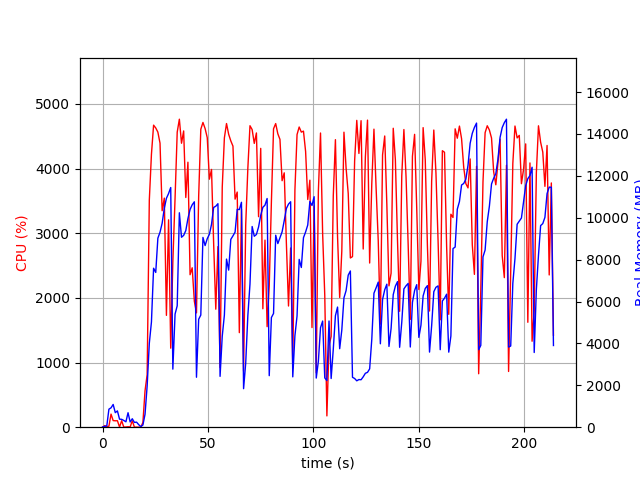

The table this chart was drawn from, first rows:
elapsed_time, nproc, cpu, mem_real, mem_virtual
3.647804260253906e-05, 1, 0.0, 10.67, 3192
1.006, 2, 24.8, 39.04, 158.9
2.015, 2, 7.0, 60.54, 171.9
3.022, 5, 15.9, 860.4, 3118
4.03, 4, 202.4, 924.9, 2965
5.038, 5, 102.2, 1085, 3378
6.046, 3, 99.3, 694.8, 2361
7.054, 3, 100.2, 778.3, 2473
8.062, 4, 3.0, 383.3, 2190
9.07, 3, 100.1, 376.5, 1935
10.08, 3, 1.0, 321.7, 1893
11.09, 3, 3.0, 257.7, 1811
12.1, 5, 6.9, 691.4, 2785
13.1, 3, 4.0, 248.9, 1845
14.11, 3, 99.2, 404.2, 2019
15.12, 3, 0.0, 226.8, 1819
16.13, 3, 1.0, 242.6, 1844
17.14, 3, 0.0, 123.8, 1686
18.14, 2, 0.0, 28.51, 75.75
19.15, 1, 72.6, 104.8, 724.2
20.16, 1, 563.4, 616.6, 6131
21.16, 1, 813.8, 1975, 9189
22.19, 1, 3511, 4007, 11029
23.2, 1, 4221, 5024, 11085
24.22, 1, 4671, 7589, 16692
25.24, 1, 4628, 7388, 20238
26.25, 1, 4563, 9024, 20238
27.27, 1, 4393, 9307, 20238
28.27, 1, 3348, 9733, 20302
29.3, 1, 3543, 10453, 20382
30.31, 1, 1730, 10929, 20382
31.33, 1, 3207, 11155, 20382
32.35, 1, 1222, 11441, 20478
33.36, 1, 2563, 2772, 20478
34.41, 1, 3542, 5401, 20478
35.42, 1, 4563, 5795, 20492
36.44, 1, 4763, 10236, 20977
37.46, 1, 4391, 9067, 20977
38.48, 1, 4581, 9158, 20977
39.5, 1, 3552, 9387, 20977
40.51, 1, 4098, 9958, 20977
41.53, 1, 2358, 10394, 20977
42.54, 1, 2465, 10616, 20977
43.56, 1, 1947, 10760, 20977
44.56, 1, 1768, 2385, 20977
45.61, 1, 3570, 5153, 20977
46.62, 1, 4607, 5353, 20977
47.64, 1, 4713, 9060, 21271
48.66, 1, 4618, 8671, 21321
49.68, 1, 4477, 8999, 21321
50.7, 1, 3835, 9211, 21321
51.71, 1, 3986, 9685, 21321
52.71, 1, 2839, 10490, 21321
53.73, 1, 1825, 10550, 21321
54.75, 1, 2793, 10669, 21321
55.76, 1, 922.8, 2427, 21321
56.79, 1, 3712, 4345, 21321
57.81, 1, 4474, 5352, 21321
58.82, 1, 4696, 8025, 21339
59.84, 1, 4530, 7499, 21551
... 152 more rows
